2-way image classification set "Move-Detection-Cube-2" from GitHub (felikemath/Rubik-s-Cube-Move-Detection); label vocabulary: moving, still.

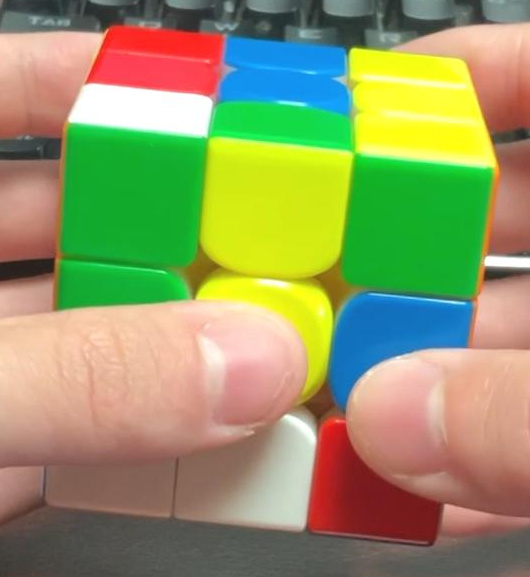
Label: still

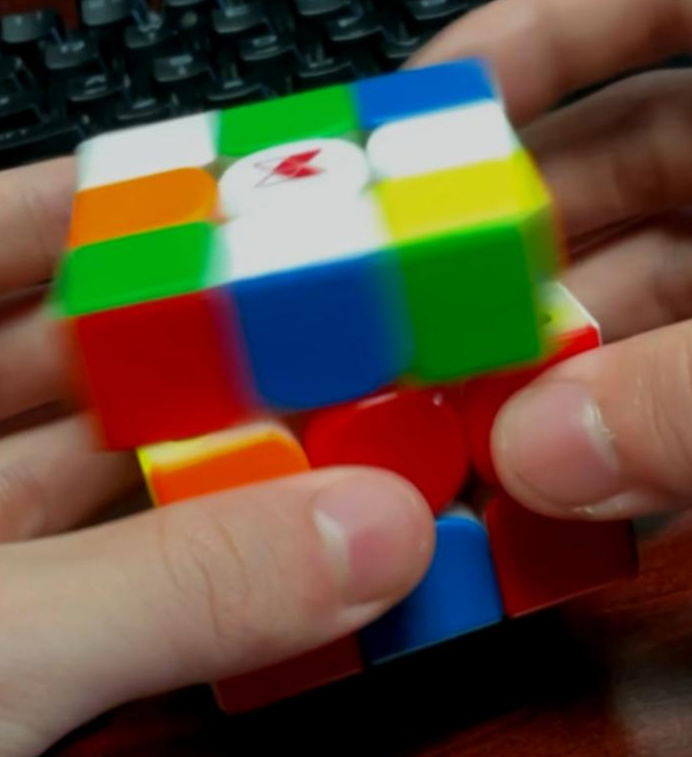
Label: moving

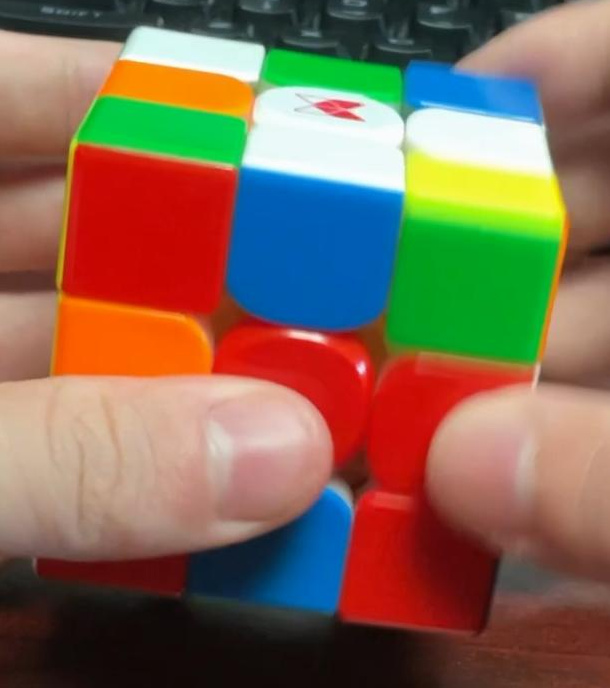
Label: moving

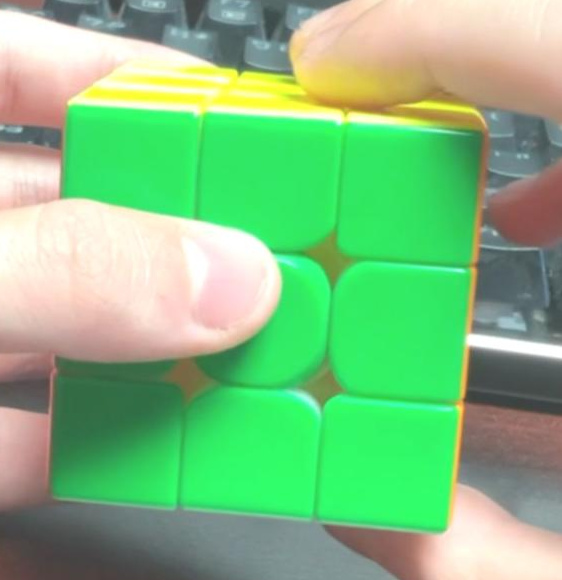
Label: still

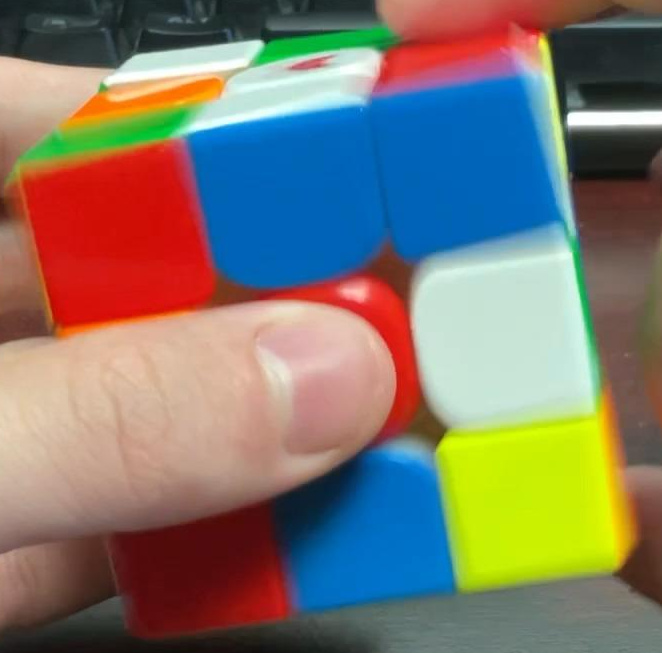
Label: moving

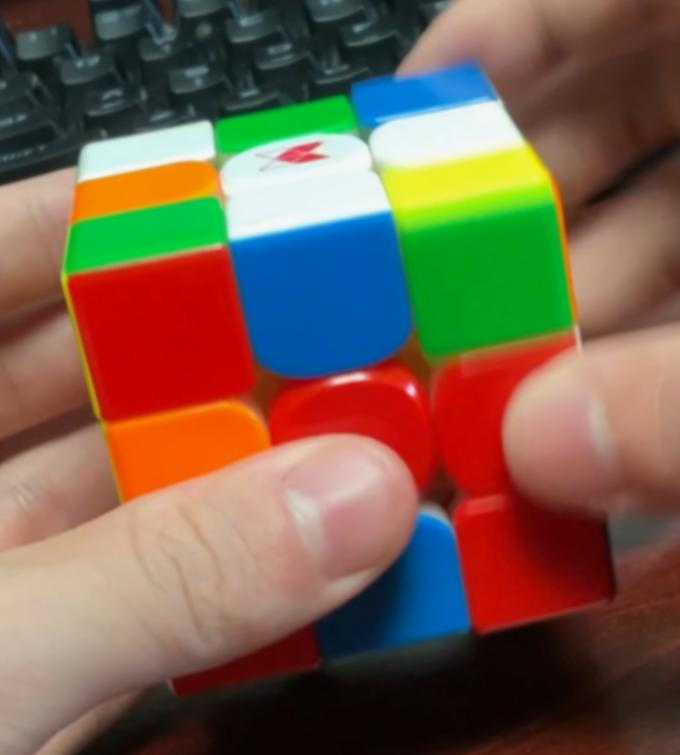
Label: moving
